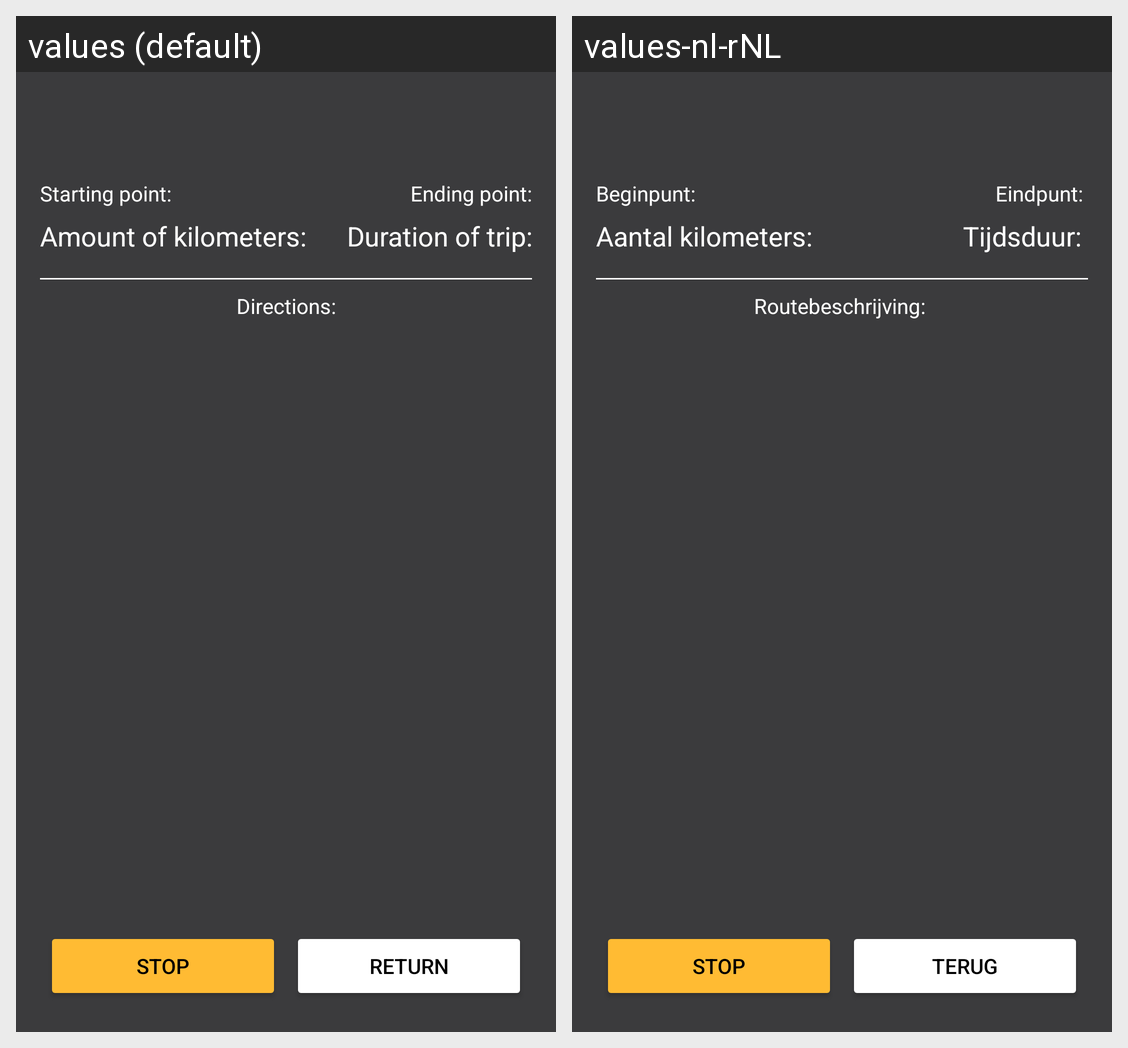

For this localized Android screen grid, give each drawn string resource with its value in every locale shown.
Android screen res/layout/activity_chosenroutedetail.xml rendered under 2 locales, left to right: values (default), values-nl-rNL. Device: Nexus 5 (rendered at 1080×1920; each locale shown at half size, 540×960, under a caption strip naming it); theme Theme.LocationAware.
Strings drawn on this screen, with the default value and each locale's value (text and hints the layout hard-codes, and strings that could not be matched under every locale, appear in the picture but are not listed):

String_stop
  values: Stop
  values-nl-rNL: Stop

String_return
  values: Return
  values-nl-rNL: Terug

String_StartingPoint
  values: Starting point:
  values-nl-rNL: Beginpunt: 

String_EndingPoint
  values: Ending point:
  values-nl-rNL: Eindpunt: 

String_directions
  values: Directions:
  values-nl-rNL: Routebeschrijving: 

String_routeDistance
  values: Amount of kilometers:
  values-nl-rNL: Aantal kilometers: 

String_routeDuration
  values: Duration of trip:
  values-nl-rNL: Tijdsduur:
